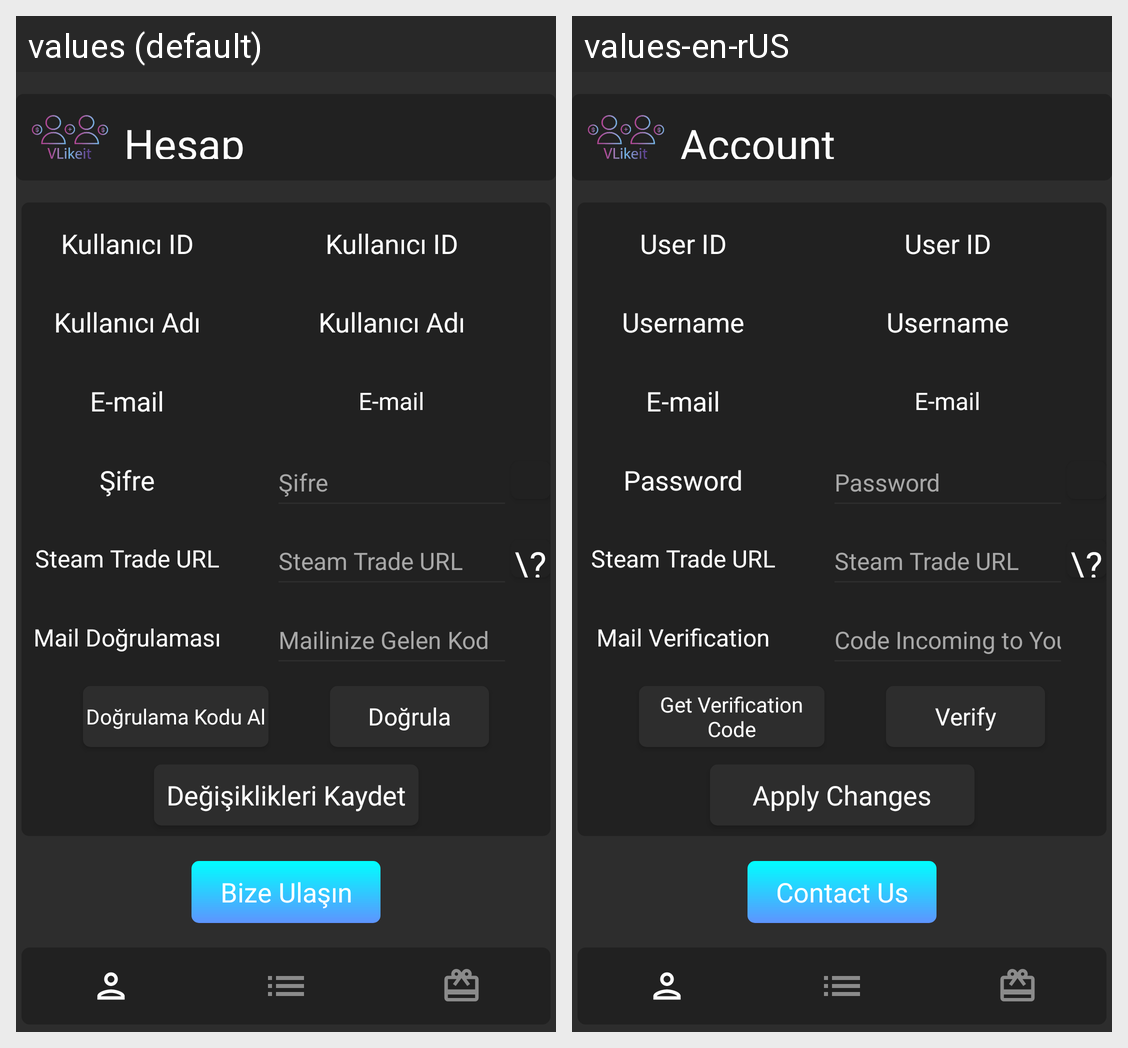

For this localized Android screen grid, give each drawn string resource with its value in every locale shown.
Android screen res/layout/activity_pofile.xml rendered under 2 locales, left to right: values (default), values-en-rUS. Device: Nexus 5 (rendered at 1080×1920; each locale shown at half size, 540×960, under a caption strip naming it); theme Theme.Testlogin.
Strings drawn on this screen, with the default value and each locale's value (text and hints the layout hard-codes, and strings that could not be matched under every locale, appear in the picture but are not listed):

hesapdetaylari
  values: Hesap Detayları
  values-en-rUS: Account Details

kullaniciadi
  values: Kullanıcı Adı
  values-en-rUS: Username

email
  values: E-mail
  values-en-rUS: E-mail

sifre
  values: Şifre
  values-en-rUS: Password

steamurl
  values: Steam Trade URL
  values-en-rUS: Steam Trade URL

maildogrulamasi
  values: Mail Doğrulaması
  values-en-rUS: Mail Verification

kodaciklama
  values: Mailinize Gelen Kod
  values-en-rUS: Code Incoming to Your Email

dogrula
  values: Doğrula
  values-en-rUS: Verify

dogrulamakodual
  values: Doğrulama Kodu Al
  values-en-rUS: Get Verification Code

degisikliklerikaydet
  values: Değişiklikleri Kaydet
  values-en-rUS: Apply Changes

kullaniciid
  values: Kullanıcı ID
  values-en-rUS: User ID

bizeulasin
  values: Bize Ulaşın
  values-en-rUS: Contact Us
